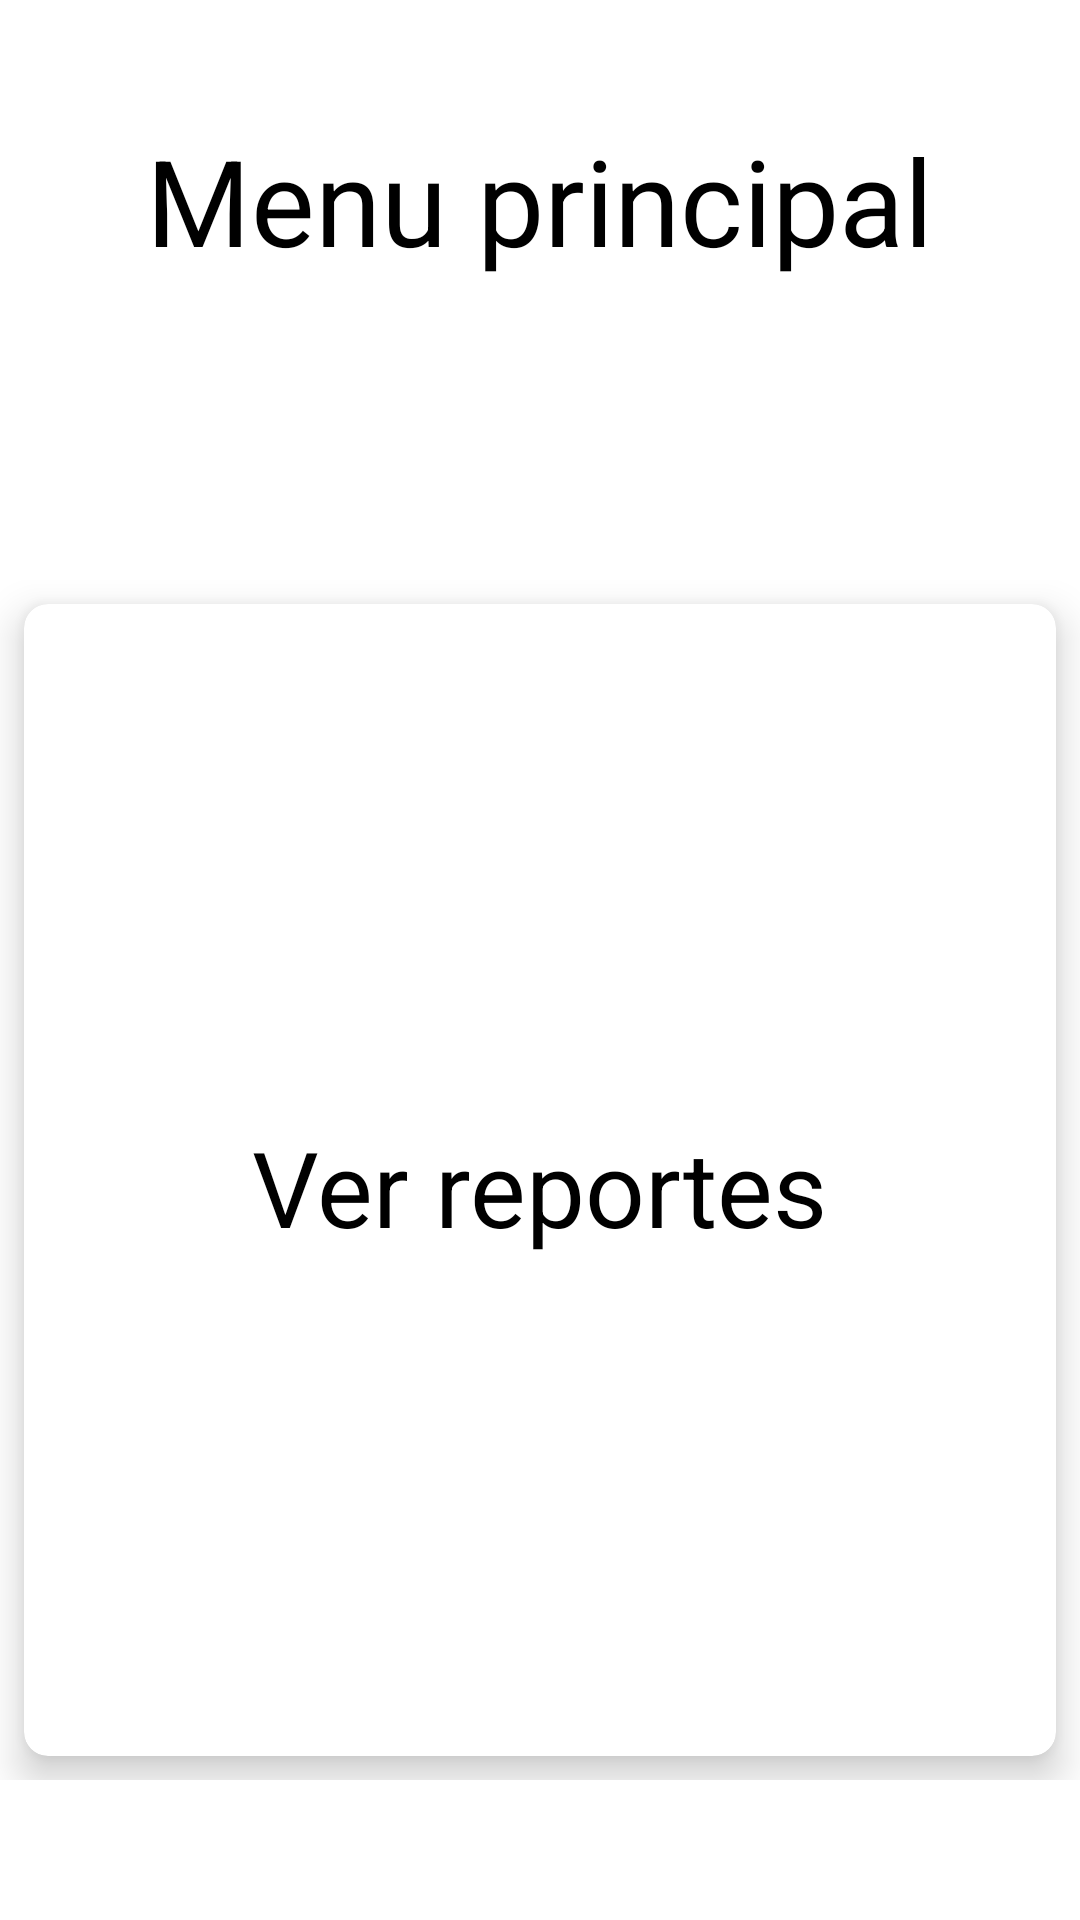

This screen was rendered from an Android layout file. Write that file and the resources it references.
<!-- AndroidManifest.xml: application theme Theme.Uniactivos -->
<!-- res/layout/fragment_home_admin.xml -->
<?xml version="1.0" encoding="utf-8"?>
<RelativeLayout xmlns:android="http://schemas.android.com/apk/res/android"
    xmlns:tools="http://schemas.android.com/tools"
    android:layout_width="match_parent"
    android:layout_height="match_parent"
    xmlns:app="http://schemas.android.com/apk/res-auto"
    tools:context=".view.fragments.HomeAdmin">


    <TextView
        android:id="@+id/titulo"
        android:layout_width="wrap_content"
        android:layout_height="wrap_content"
        android:text="Menu principal"
        android:textSize="40sp"
        android:textColor="@color/black"
        android:layout_marginTop="40sp"
        android:layout_centerHorizontal="true"

        />
    <GridLayout
        android:layout_width="match_parent"
        android:layout_marginTop="100sp"
        android:layout_height="400sp"
        android:layout_below="@+id/titulo"
        android:rowCount="1"
        android:columnCount="2"
        >

        <androidx.cardview.widget.CardView
            android:id="@+id/cardViewReportes"
            android:layout_width="wrap_content"
            android:layout_height="wrap_content"
            android:layout_row="0"
            android:layout_column="1"
            android:layout_gravity="fill"
            android:layout_rowWeight="1"
            android:layout_columnWeight="1"
            android:layout_margin="8dp"
            app:cardCornerRadius="8dp"
            app:cardElevation="8dp"
            >

            <LinearLayout
                android:layout_width="wrap_content"
                android:layout_height="wrap_content"
                android:orientation="vertical"
                android:gravity="center"
                android:layout_gravity="center_vertical|center_horizontal"
                >
                <ImageView
                    android:layout_width="wrap_content"
                    android:layout_height="wrap_content"
                    android:src="@drawable/reports"/>
                <TextView
                    android:layout_width="wrap_content"
                    android:layout_height="wrap_content"
                    android:text="Ver reportes"
                    android:textSize="35sp"
                    android:textColor="@color/black"
                    android:layout_gravity="center_horizontal"
                    android:layout_marginTop="5dp"
                    />
            </LinearLayout>
        </androidx.cardview.widget.CardView>


    </GridLayout>

</RelativeLayout>
<!-- resources referenced by this layout -->
<resources>
  <color name="black">#FF000000</color>
  <style name="Theme.Uniactivos" parent="Theme.MaterialComponents.DayNight.DarkActionBar">
          
          <item name="colorPrimary">@color/blue</item>
          <item name="colorPrimaryVariant">@color/blue</item>
          <item name="colorOnPrimary">@color/white</item>
          
          <item name="colorSecondary">@color/teal_200</item>
          <item name="colorSecondaryVariant">@color/teal_700</item>
          <item name="colorOnSecondary">@color/black</item>
          
          <item name="android:statusBarColor">?attr/colorPrimaryVariant</item>
          
      </style>
  <color name="blue">#1554F6</color>
  <color name="white">#FFFFFFFF</color>
  <color name="teal_200">#FF03DAC5</color>
  <color name="teal_700">#FF018786</color>
</resources>
